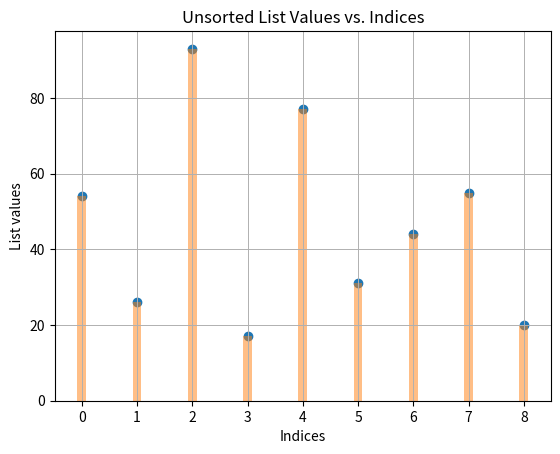

This chart was generated by the following Python code: (Note: this script raises an exception after producing the figure.)
def ASSIGNMENT(new_list, i, old_list, j):
    new_list[i] = old_list[j]


def mergeSort(list_to_sort_by_merge):
    if (
        len(list_to_sort_by_merge) > 1
        and not len(list_to_sort_by_merge) < 1
        and len(list_to_sort_by_merge) != 0
    ):
        mid = len(list_to_sort_by_merge) // 2
        left = list_to_sort_by_merge[:mid]
        right = list_to_sort_by_merge[mid:]

        mergeSort(left)
        mergeSort(right)

        l = 0
        r = 0
        i = 0

        while l < len(left) and r < len(right):
            if left[l] <= right[r]:
                ASSIGNMENT(new_list=list_to_sort_by_merge, i=i, old_list=left, j=l)
                l += 1
            else:
                ASSIGNMENT(new_list=list_to_sort_by_merge, i=i, old_list=right, j=r)
                r += 1
            i += 1

        while l < len(left):
            list_to_sort_by_merge[i] = left[l]
            l += 1
            i += 1

        while r < len(right):
            list_to_sort_by_merge[i] = right[r]
            r += 1
            i += 1


import matplotlib.pyplot as plt

my_list = [54, 26, 93, 17, 77, 31, 44, 55, 20]
my_list_index_sequence = range(len(my_list)) 

plt.scatter(my_list_index_sequence, my_list)
plt.bar(my_list_index_sequence, my_list, width=0.16, align='center', alpha=0.5)
plt.xlabel('Indices')
plt.ylabel('List values')
plt.title('Unsorted List Values vs. Indices')
plt.grid(lw=.7)
plt.show()

merge_sort(my_list)
plt.scatter(my_list_index_sequence, my_list)
plt.bar(my_list_index_sequence, my_list, width=0.16, align='center', alpha=0.5)
plt.xlabel('Indices')
plt.ylabel('List values')
plt.title('Sorted List Values vs. Indices')
plt.grid(lw=.7)
plt.show()
